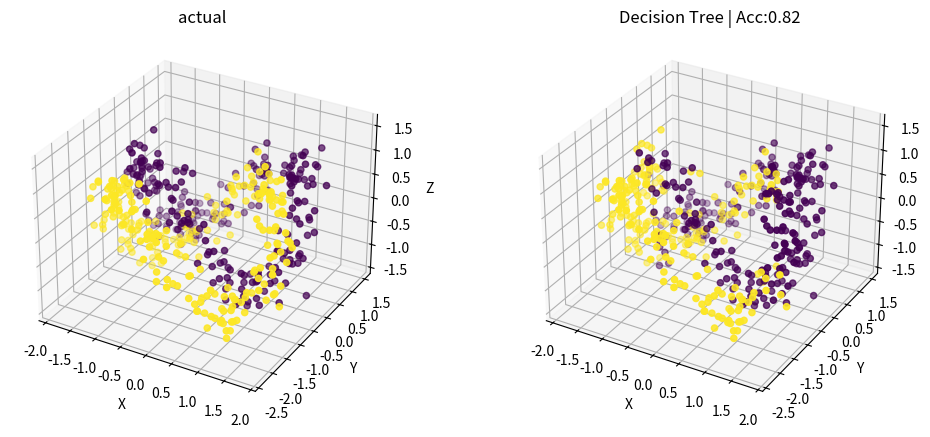

Python code for this plot:
import numpy as np
import matplotlib.pyplot as plt
from mpl_toolkits.mplot3d import Axes3D


def make_moons_3d(n_samples=500, noise=0.1):
    t = np.linspace(0, 2 * np.pi, n_samples)
    x = 1.5 * np.cos(t)
    y = np.sin(t)
    z = np.sin(2 * t)
    X = np.vstack([np.column_stack([x, y, z]), np.column_stack([-x, y-1, -z])])
    y = np.hstack([np.zeros(n_samples), np.ones(n_samples)])
    X += np.random.normal(scale=noise, size=X.shape)
    return X, y


def gini(y):
    if len(y) == 0:
        return 0
    p0 = np.sum(y == 0) / len(y)
    p1 = np.sum(y == 1) / len(y)
    return 1 - p0**2 - p1**2

# 寻找最佳特征+最佳分裂阈值
def best_split(X, y):
    n_samples, n_features = X.shape
    best_gini = float('inf')
    best_feat = 0
    best_thresh = 0

   
    for feat in range(n_features):
        feat_vals = X[:, feat]
        thresholds = np.unique(feat_vals)
        for thresh in thresholds:
            left_mask = feat_vals <= thresh
            right_mask = ~left_mask
            y_left = y[left_mask]
            y_right = y[right_mask]
            weight_gini = (len(y_left)/n_samples)*gini(y_left) + (len(y_right)/n_samples)*gini(y_right)
            if weight_gini < best_gini:
                best_gini = weight_gini
                best_feat = feat
                best_thresh = thresh
    return best_feat, best_thresh

#Tree building
class Node:
    def __init__(self, feat=None, thresh=None, left=None, right=None, leaf_val=None):
        self.feat = feat       # 分裂特征
        self.thresh = thresh   # 分裂阈值
        self.left = left       # 左子树
        self.right = right     # 右子树
        self.leaf_val = leaf_val # 叶节点分类值

def build_tree(X, y, depth=0, max_depth=4):
    n0 = np.sum(y == 0)
    n1 = np.sum(y == 1)
    # 终止条件：深度到顶 / 样本全同一类
    if depth >= max_depth or n0 == len(y) or n1 == len(y):
        leaf = 0 if n0 >= n1 else 1
        return Node(leaf_val=leaf)
    # 找最优分裂
    feat, thresh = best_split(X, y)
    left_mask = X[:, feat] <= thresh
    right_mask = ~left_mask
    # 递归建左右子树
    left_tree = build_tree(X[left_mask], y[left_mask], depth+1, max_depth)
    right_tree = build_tree(X[right_mask], y[right_mask], depth+1, max_depth)
    return Node(feat=feat, thresh=thresh, left=left_tree, right=right_tree)

# 单样本预测
def predict_one(x, tree):
    if tree.leaf_val is not None:
        return tree.leaf_val
    if x[tree.feat] <= tree.thresh:
        return predict_one(x, tree.left)
    else:
        return predict_one(x, tree.right)

# 批量预测
def predict(X, tree):
    return np.array([predict_one(x, tree) for x in X])

# ----------------------3. 加载数据+训练+测试----------------------
# 训练集：1000个(500C0+500C1)
X_train, y_train = make_moons_3d(n_samples=500, noise=0.2)
# 测试集：500个(250C0+250C1)
X_test, y_test = make_moons_3d(n_samples=250, noise=0.2)

# 训练手写决策树
my_tree = build_tree(X_train, y_train, max_depth=4)

# 预测+算准确率
y_pred = predict(X_test, my_tree)
acc = np.sum(y_pred == y_test) / len(y_test)

print("===== results =====")
print(f"Accuracy：{acc:.4f}")


fig = plt.figure(figsize=(12,5))
ax1 = fig.add_subplot(121, projection='3d')
ax1.scatter(X_test[:,0], X_test[:,1], X_test[:,2], c=y_test, cmap='viridis')
ax1.set_title("actual")
ax1.set_xlabel("X");ax1.set_ylabel("Y");ax1.set_zlabel("Z")

ax2 = fig.add_subplot(122, projection='3d')
ax2.scatter(X_test[:,0], X_test[:,1], X_test[:,2], c=y_pred, cmap='viridis')
ax2.set_title(f"Decision Tree | Acc:{acc:.2f}")
ax2.set_xlabel("X");ax2.set_ylabel("Y");ax2.set_zlabel("Z")
plt.show()
